2-way image classification set ".keras_dataset" from GitHub (diegoandresantana/tree-canopies-experiment); label vocabulary: arvore, fundo.

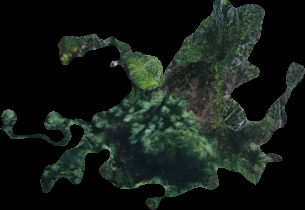
Label: arvore

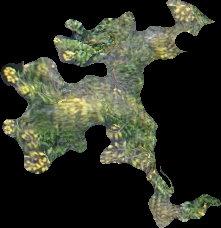
Label: arvore

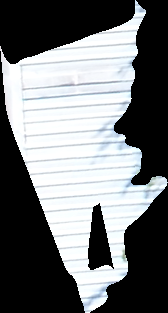
Label: fundo

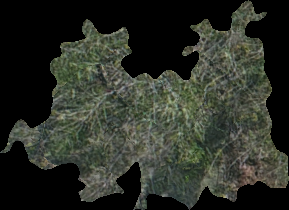
Label: arvore

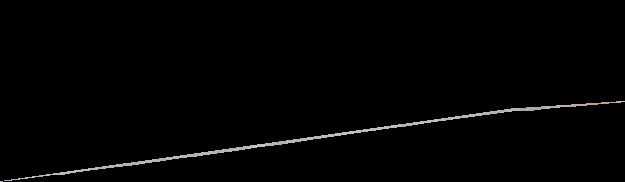
Label: fundo

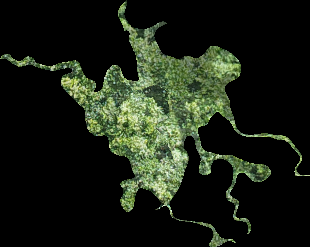
Label: arvore
